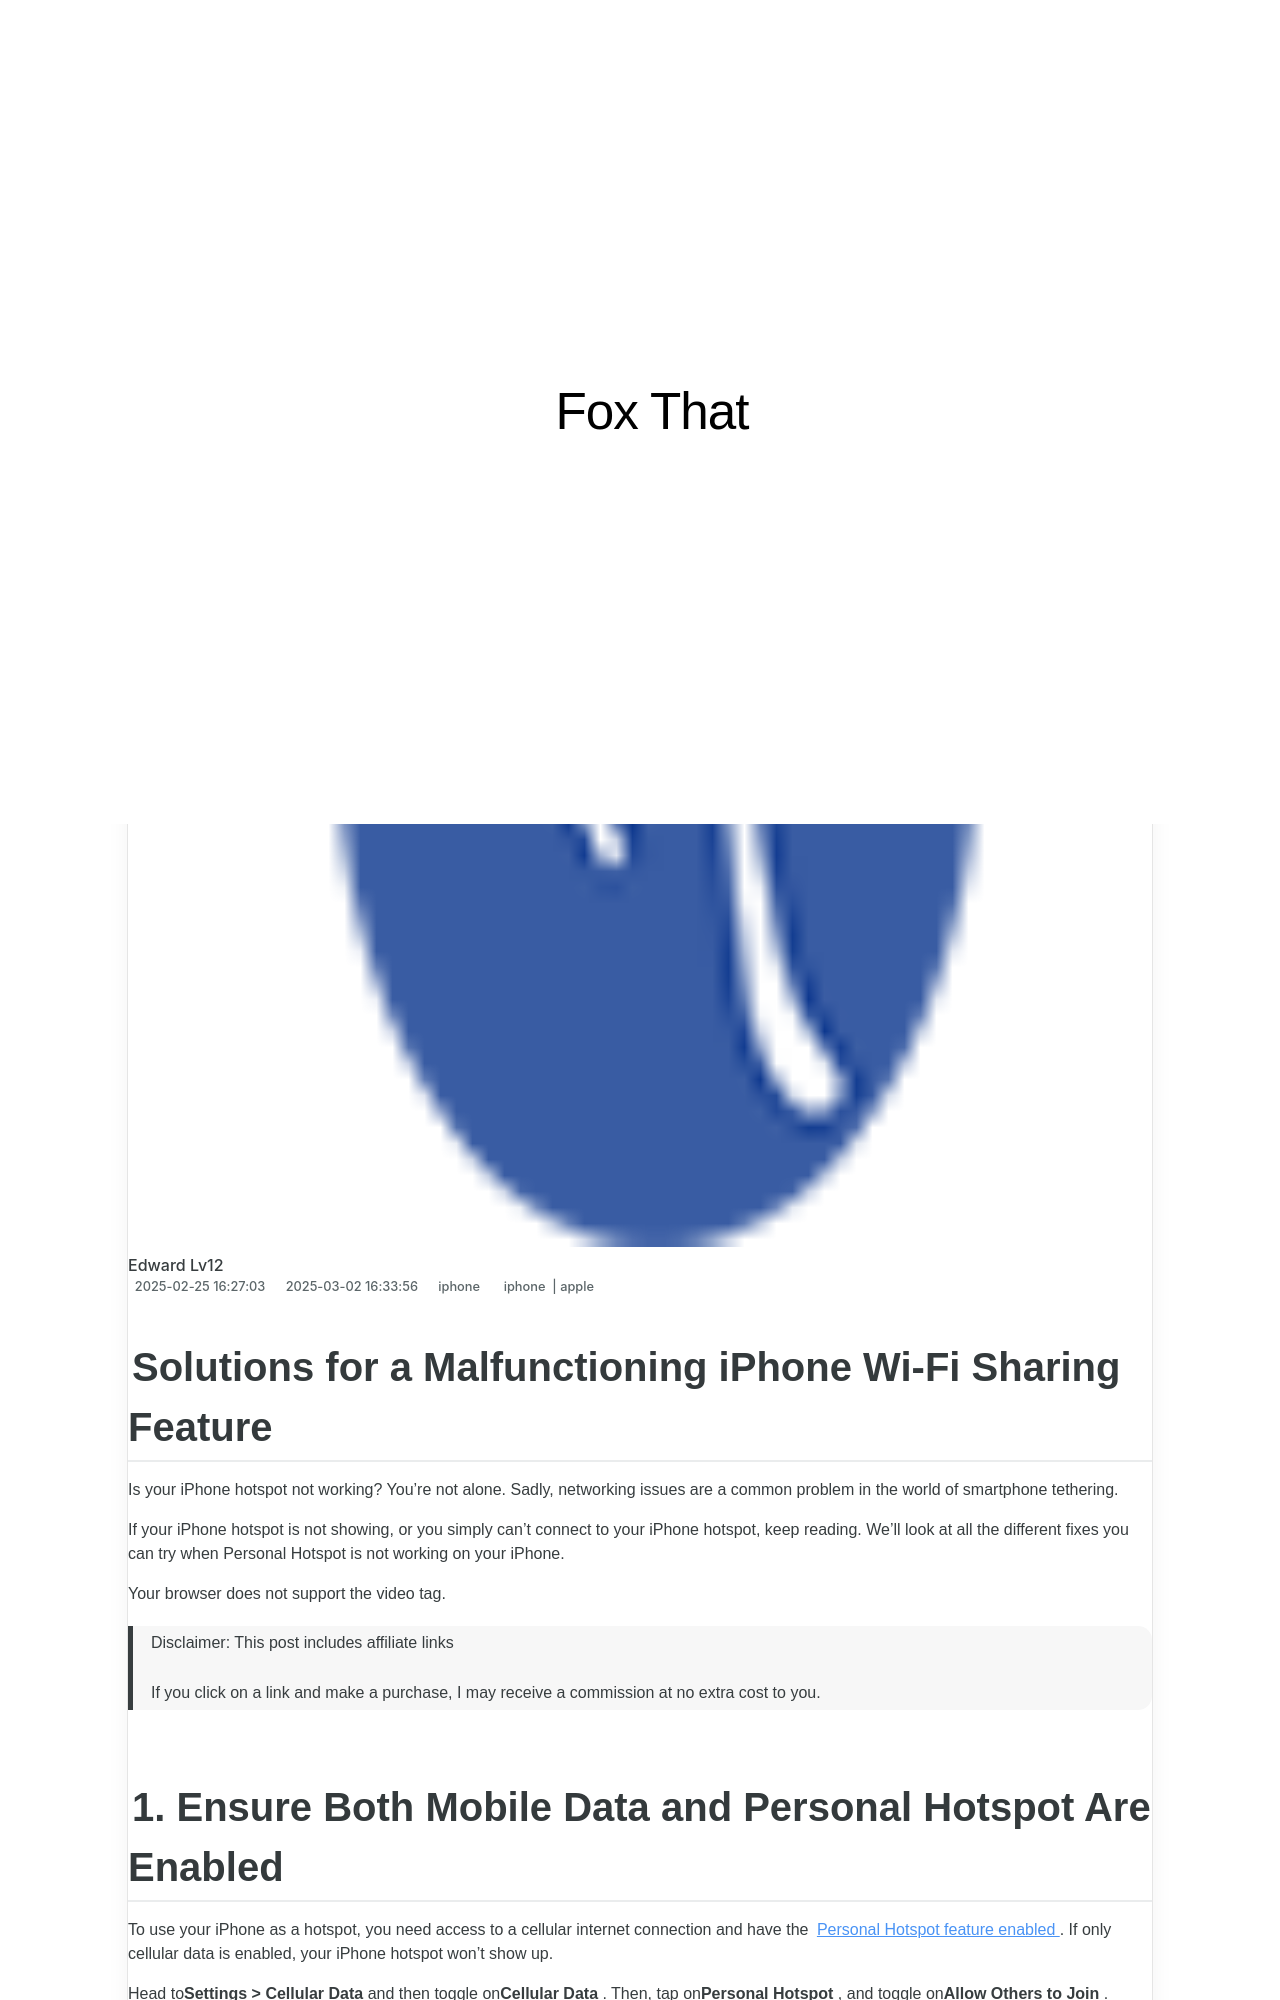

repository: techidaily/site-fox-that · page: solutions-for-a-malfunctioning-iphone-wi-fi-sharing-feature/index.html · generator: jekyll

---
title: Solutions for a Malfunctioning iPhone Wi-Fi Sharing Feature
date: 2025-02-08T22:24:53.821Z
updated: 2025-02-10T16:16:04.308Z
tags:
  - iphone
  - apple
categories:
  - iphone
description: This Article Describes Solutions for a Malfunctioning iPhone Wi-Fi Sharing Feature
excerpt: This Article Describes Solutions for a Malfunctioning iPhone Wi-Fi Sharing Feature
thumbnail: https://thmb.techidaily.com/6604e06a9acd007eaa4a4b27af2a49c5989610b00458bd7fc4b8189171f1981b.jpg
---

## Solutions for a Malfunctioning iPhone Wi-Fi Sharing Feature

 Is your iPhone hotspot not working? You're not alone. Sadly, networking issues are a common problem in the world of smartphone tethering.

 If your iPhone hotspot is not showing, or you simply can't connect to your iPhone hotspot, keep reading. We'll look at all the different fixes you can try when Personal Hotspot is not working on your iPhone.

 Your browser does not support the video tag.

>  Disclaimer: This post includes affiliate links
>
>  If you click on a link and make a purchase, I may receive a commission at no extra cost to you.
>
